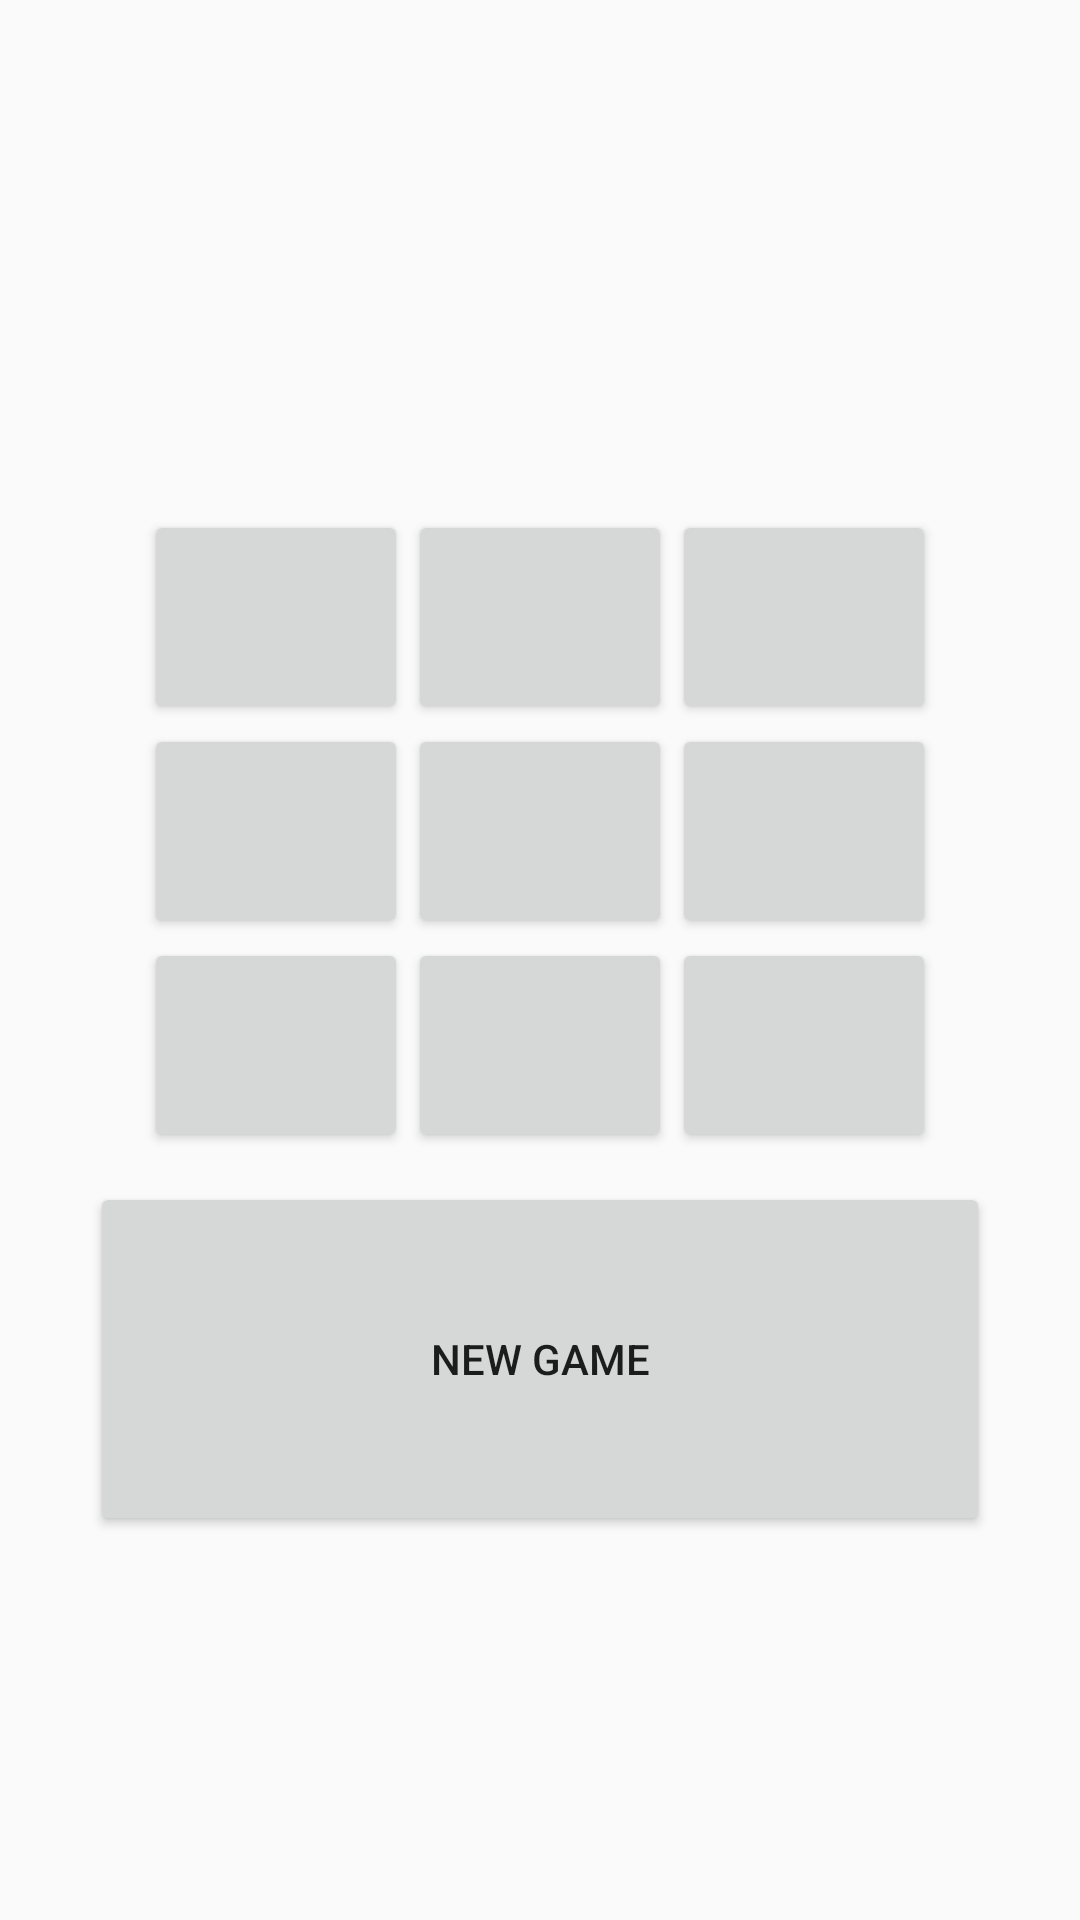

Produce the Android XML layout that renders to this screen, including the resource entries it uses.
<!-- AndroidManifest.xml: application theme Theme.Mytictactoe -->
<!-- res/layout/activity_field.xml -->
<?xml version="1.0" encoding="utf-8"?>
<androidx.constraintlayout.widget.ConstraintLayout xmlns:android="http://schemas.android.com/apk/res/android"
    xmlns:app="http://schemas.android.com/apk/res-auto"
    xmlns:tools="http://schemas.android.com/tools"
    android:layout_width="match_parent"
    android:id="@+id/fieldLayout"
    android:layout_height="match_parent"
    tools:context=".FieldActivity">

    <LinearLayout
        android:layout_width="match_parent"
        android:layout_height="match_parent"
        android:gravity="center_horizontal"
        android:orientation="vertical">

        <LinearLayout
            android:layout_width="match_parent"
            android:layout_height="90dp"
            android:layout_weight="1"
            android:gravity="center"

            android:orientation="horizontal">

            <LinearLayout
                android:layout_width="190dp"
                android:layout_height="match_parent"
                android:layout_margin="10dp"
                android:gravity="center"
                android:orientation="vertical">

                <TextView
                    android:id="@+id/Player0Name"
                    android:layout_width="match_parent"
                    android:layout_height="wrap_content"
                    android:gravity="center" />

                <TextView
                    android:id="@+id/Player0Score"
                    android:layout_width="match_parent"
                    android:layout_height="wrap_content"
                    android:gravity="center" />
            </LinearLayout>

            <LinearLayout
                android:layout_width="190dp"
                android:layout_height="match_parent"
                android:layout_margin="10dp"
                android:gravity="center"
                android:orientation="vertical">

                <TextView
                    android:id="@+id/Player1Name"
                    android:layout_width="match_parent"
                    android:layout_height="wrap_content"
                    android:gravity="center" />

                <TextView
                    android:id="@+id/Player1Score"
                    android:layout_width="match_parent"
                    android:layout_height="wrap_content"
                    android:gravity="center" />

            </LinearLayout>
        </LinearLayout>

        <TableLayout
            android:layout_width="wrap_content"
            android:layout_height="wrap_content"
            android:layout_weight="1"
            android:gravity="center_vertical"
            android:paddingTop="10dp">

            <TableRow
                android:layout_width="match_parent"
                android:layout_height="match_parent"
                android:layout_weight="1"
                android:gravity="center_horizontal">

                <Button
                    android:id="@+id/b0"
                    android:layout_width="match_parent"
                    android:layout_height="match_parent"
                    android:text="" />

                <Button
                    android:id="@+id/b1"
                    android:layout_width="match_parent"
                    android:layout_height="match_parent" />

                <Button
                    android:id="@+id/b2"
                    android:layout_width="match_parent"
                    android:layout_height="match_parent" />
            </TableRow>

            <TableRow
                android:layout_width="match_parent"
                android:layout_height="match_parent"
                android:layout_weight="1"

                android:gravity="center_horizontal">

                <Button
                    android:id="@+id/b3"
                    android:layout_width="match_parent"
                    android:layout_height="match_parent" />

                <Button
                    android:id="@+id/b4"
                    android:layout_width="match_parent"
                    android:layout_height="match_parent" />

                <Button
                    android:id="@+id/b5"
                    android:layout_width="match_parent"
                    android:layout_height="match_parent" />
            </TableRow>

            <TableRow
                android:layout_width="match_parent"
                android:layout_height="match_parent"
                android:layout_weight="1"

                android:gravity="center_horizontal">

                <Button
                    android:id="@+id/b6"
                    android:layout_width="match_parent"
                    android:layout_height="match_parent" />

                <Button
                    android:id="@+id/b7"
                    android:layout_width="match_parent"
                    android:layout_height="match_parent" />

                <Button
                    android:id="@+id/b8"
                    android:layout_width="match_parent"
                    android:layout_height="match_parent" />
            </TableRow>

        </TableLayout>

        <Button
            android:id="@+id/newGameButton"
            android:layout_width="300dp"
            android:layout_height="wrap_content"
            android:layout_margin="10dip"
            android:layout_weight="1"
            android:text="@string/start_new_game" />

        <Button
            android:id="@+id/refreshButton"
            android:layout_width="300dp"
            android:layout_height="wrap_content"
            android:layout_weight="1"
            android:text="@string/refresh_field"
            android:visibility="invisible" />
    </LinearLayout>
</androidx.constraintlayout.widget.ConstraintLayout>
<!-- resources referenced by this layout -->
<resources>
  <string name="refresh_field">Refresh</string>
  <string name="start_new_game">New Game</string>
  <style name="Theme.Mytictactoe" parent="Theme.AppCompat.Light.DarkActionBar">
          
          <item name="colorPrimary">@color/purple_500</item>
          <item name="colorPrimaryDark">@color/purple_700</item>
          <item name="colorAccent">@color/teal_200</item>
          
      </style>
  <!-- not gathered from this repository: default colours our renderer supplied (Android Studio template values) -->
  <color name="purple_500">#FF6200EE</color>
  <color name="purple_700">#FF3700B3</color>
  <color name="teal_200">#FF03DAC5</color>
</resources>
